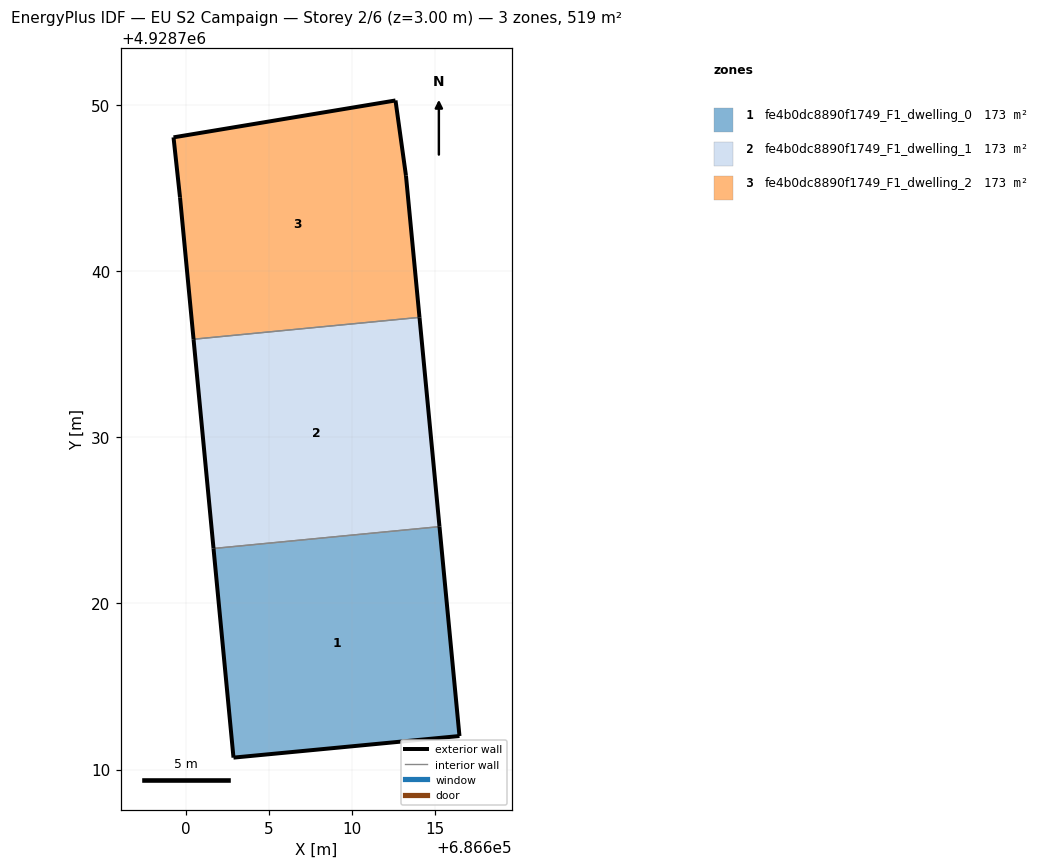
=== STOREY PLAN SPEC (per zone: floor XY polygon, exterior-wall plan segments, windows/doors) ===
zone 1: fe4b0dc8890f1749_F1_dwelling_0  (172.8 m²)
  floor: (686616.46, 4928712.01) (686615.26, 4928724.62) (686601.66, 4928723.30) (686602.86, 4928710.71)
  exterior wall: (686615.26, 4928724.62) – (686616.46, 4928712.01)  [12.7 m]
  exterior wall: (686616.46, 4928712.01) – (686602.86, 4928710.71)  [13.7 m]
  exterior wall: (686602.86, 4928710.71) – (686601.66, 4928723.30)  [12.6 m]
  interior walls: 1
zone 2: fe4b0dc8890f1749_F1_dwelling_1  (172.8 m²)
  floor: (686615.26, 4928724.62) (686614.06, 4928737.21) (686600.46, 4928735.89) (686601.66, 4928723.30)
  exterior wall: (686601.66, 4928723.30) – (686600.46, 4928735.89)  [12.7 m]
  exterior wall: (686614.06, 4928737.21) – (686615.26, 4928724.62)  [12.7 m]
  interior walls: 2
zone 3: fe4b0dc8890f1749_F1_dwelling_2  (172.8 m²)
  floor: (686614.06, 4928737.21) (686613.24, 4928745.73) (686612.61, 4928750.26) (686599.25, 4928748.04) (686599.64, 4928744.43) (686600.46, 4928735.89)
  exterior wall: (686612.61, 4928750.26) – (686613.24, 4928745.73)  [4.6 m]
  exterior wall: (686613.24, 4928745.73) – (686614.06, 4928737.21)  [8.6 m]
  exterior wall: (686600.46, 4928735.89) – (686599.64, 4928744.43)  [8.6 m]
  exterior wall: (686599.64, 4928744.43) – (686599.25, 4928748.04)  [3.6 m]
  exterior wall: (686599.25, 4928748.04) – (686612.61, 4928750.26)  [13.5 m]
  interior walls: 1

=== DERIVED (storey summary) ===
Building: EU S2 Campaign
Storey: 2 of 6  (floor level z = 3.00 m)
Storey gross floor area: 518.5 m²
Zones on this storey: 3
  - fe4b0dc8890f1749_F1_dwelling_0: floor 172.8 m²; exterior wall 39.0 m (116.9 m²); WWR 0.0%
  - fe4b0dc8890f1749_F1_dwelling_1: floor 172.8 m²; exterior wall 25.3 m (75.9 m²); WWR 0.0%
  - fe4b0dc8890f1749_F1_dwelling_2: floor 172.8 m²; exterior wall 38.9 m (116.7 m²); WWR 0.0%
Zone adjacency (shared interzone walls):
  - fe4b0dc8890f1749_F1_dwelling_0 ↔ fe4b0dc8890f1749_F1_dwelling_1
  - fe4b0dc8890f1749_F1_dwelling_1 ↔ fe4b0dc8890f1749_F1_dwelling_2